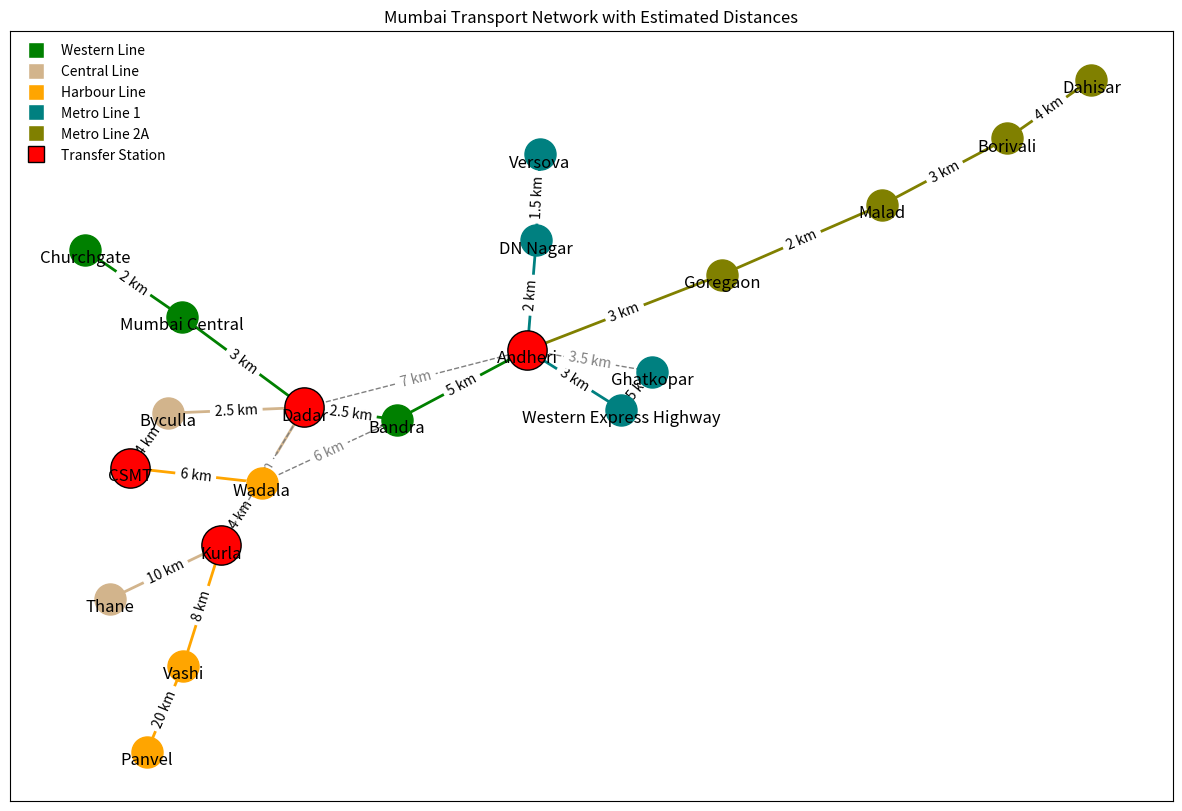

Here is the Python script that generated this plot:
# -*- coding: utf-8 -*-
"""programming_fundamentals.ipynb

Automatically generated by Colab.

Original file is located at
    https://colab.research.google.com/drive/1bNp1XEnPBnmUKfZ5wtMtEczfHuRaDMfP
"""

import networkx as nx
import matplotlib.pyplot as plt

# Initialize the graph
G = nx.Graph()

# Lines and stations with example distances (km)
lines = {
    "Western Line": {
        "stations": ["Churchgate", "Mumbai Central", "Dadar", "Bandra", "Andheri"],
        "distances": [2, 3, 2.5, 5]
    },
    "Central Line": {
        "stations": ["CSMT", "Byculla", "Dadar", "Kurla", "Thane"],
        "distances": [4, 2.5, 4.5, 10]
    },
    "Harbour Line": {
        "stations": ["Panvel", "Vashi", "Kurla", "Wadala", "CSMT"],
        "distances": [20, 8, 4, 6]
    },
    "Metro Line 1": {
        "stations": ["Versova", "DN Nagar", "Andheri", "Western Express Highway", "Ghatkopar"],
        "distances": [1.5, 2, 3, 2.5]
    },
    "Metro Line 2A": {
        "stations": ["Dahisar", "Borivali", "Malad", "Goregaon", "Andheri"],
        "distances": [4, 3, 2, 3]
    }
}

# Add nodes, edges, and distances for each line
for line, data in lines.items():
    stations = data["stations"]
    distances = data["distances"]
    for i, station in enumerate(stations):
        if G.has_node(station):
            G.nodes[station]["transfer"] = True
        else:
            G.add_node(station, line=line, transfer=False)
        if i > 0:
            G.add_edge(stations[i - 1], station, line=line, distance=distances[i - 1])

# Additional connections
G.add_edge("Dadar", "Andheri", distance=7)
G.add_edge("Dadar", "Kurla", distance=4)
G.add_edge("Andheri", "Ghatkopar", distance=3.5)
G.add_edge("Bandra", "Wadala", distance=6)

# Color map
color_map = {
    "Western Line": "green",
    "Central Line": "tan",
    "Harbour Line": "orange",
    "Metro Line 1": "teal",
    "Metro Line 2A": "olive"
}

plt.figure(figsize=(15, 10))
pos = nx.spring_layout(G, seed=42, k=0.2)

# Draw each line
for line, data in lines.items():
    stations = data["stations"]
    distances = data["distances"]
    station_nodes = [s for s in stations if not G.nodes[s]["transfer"]]
    nx.draw_networkx_nodes(G, pos, nodelist=station_nodes, node_color=color_map[line],
                           node_size=500, label=line)
    edge_labels = {(stations[i - 1], stations[i]): f"{distances[i - 1]} km"
                   for i in range(1, len(stations))}
    nx.draw_networkx_edges(G, pos,
                           edgelist=[(stations[i - 1], stations[i]) for i in range(1, len(stations))],
                           edge_color=color_map[line], width=2)
    nx.draw_networkx_edge_labels(G, pos, edge_labels=edge_labels,
                                 font_color="black", font_size=10)

# Highlight transfer stations
transfer_stations = [s for s in G.nodes if G.nodes[s]["transfer"]]
nx.draw_networkx_nodes(G, pos, nodelist=transfer_stations, node_color="red",
                       node_size=800, edgecolors="black")

# Additional edges
additional_edges = [("Dadar", "Andheri"), ("Dadar", "Kurla"),
                    ("Andheri", "Ghatkopar"), ("Bandra", "Wadala")]
additional_edge_labels = {
    ("Dadar", "Andheri"): "7 km",
    ("Dadar", "Kurla"): "4 km",
    ("Andheri", "Ghatkopar"): "3.5 km",
    ("Bandra", "Wadala"): "6 km"
}
nx.draw_networkx_edges(G, pos, edgelist=additional_edges,
                       edge_color="gray", width=1, style="dashed")
nx.draw_networkx_edge_labels(G, pos, edge_labels=additional_edge_labels,
                             font_color="gray", font_size=10)

nx.draw_networkx_labels(G, pos, verticalalignment='top',
                        font_size=12, font_color="black")

# Legend
legend_elements = [
    plt.Line2D([0], [0], marker='s', color='w', label=line, markersize=12,
               markerfacecolor=color, linestyle="None")
    for line, color in color_map.items()
] + [
    plt.Line2D([0], [0], marker='s', color='w', label="Transfer Station", markersize=12,
               markerfacecolor="red", markeredgecolor="black", linestyle="None")
]

plt.title("Mumbai Transport Network with Estimated Distances")
plt.legend(handles=legend_elements, loc="upper left", frameon=False)
plt.show()
